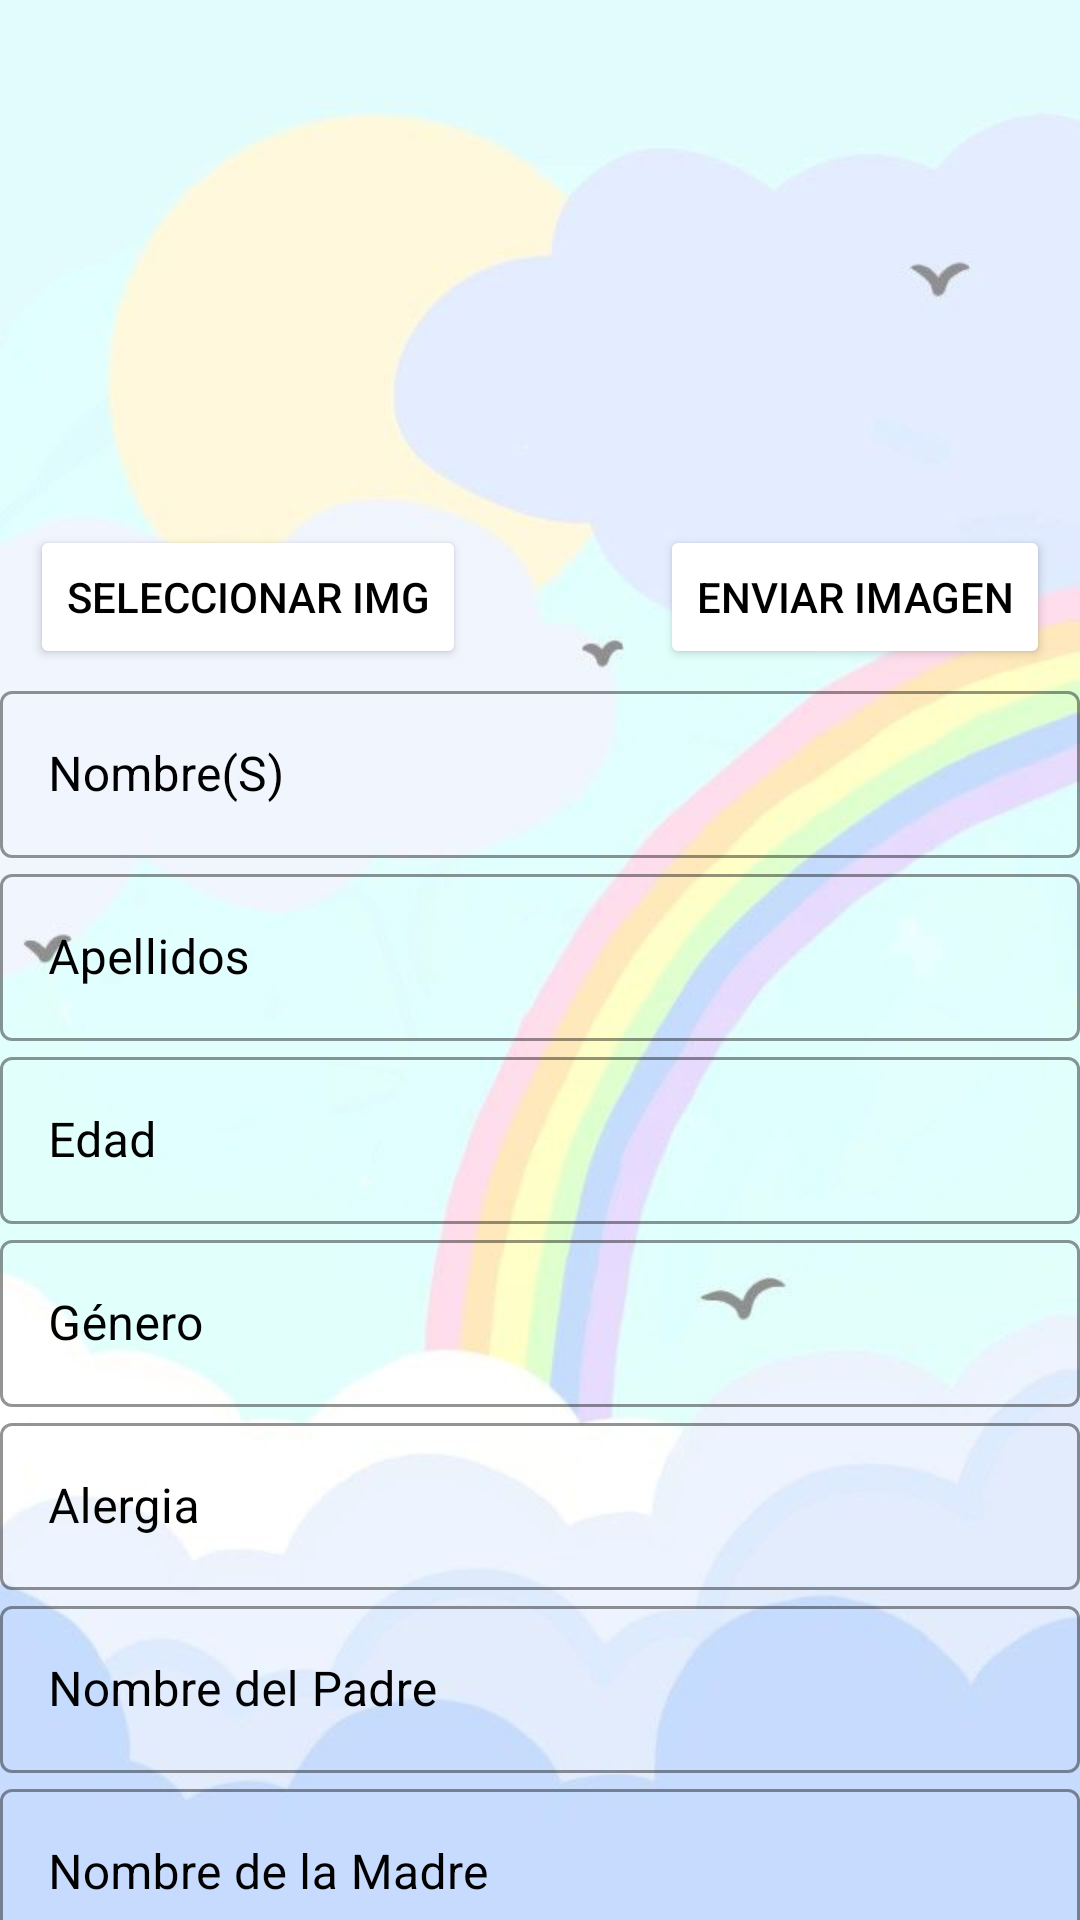

This screen was rendered from an Android layout file. Write that file and the resources it references.
<!-- AndroidManifest.xml: application theme Theme.ChildCare -->
<!-- res/layout/activity_formulario_child_care_user.xml -->
<?xml version="1.0" encoding="utf-8"?>
<androidx.constraintlayout.widget.ConstraintLayout xmlns:android="http://schemas.android.com/apk/res/android"
    xmlns:app="http://schemas.android.com/apk/res-auto"
    xmlns:tools="http://schemas.android.com/tools"
    android:id="@+id/main"
    android:layout_width="match_parent"
    android:layout_height="match_parent"
    android:background="@drawable/fondo_temperatura"
    tools:context=".Formulario_ChildCare_User">

    
    <ImageView
        android:id="@+id/imageView"
        android:layout_width="0dp"
        android:layout_height="200dp"
        android:layout_marginTop="25dp"
        android:contentDescription="Imagen del usuario"
        android:padding="16dp"
        android:scaleType="centerCrop"
        android:src="@drawable/usuario_ii"
        app:layout_constraintEnd_toEndOf="parent"
        app:layout_constraintStart_toStartOf="parent"
        app:layout_constraintTop_toTopOf="parent" />

    <Button
        android:id="@+id/buttonChoose"
        android:layout_width="wrap_content"
        android:layout_height="wrap_content"
        android:layout_centerInParent="true"
        android:backgroundTint="#ffffff"
        android:textColor="#000000"
        android:layout_marginStart="10dp"
        android:layout_marginTop="175dp"
        android:text="Seleccionar Img"
        app:layout_constraintEnd_toEndOf="parent"
        app:layout_constraintHorizontal_bias="0.0"
        app:layout_constraintStart_toStartOf="parent"
        app:layout_constraintTop_toTopOf="parent" />

    <Button
        android:id="@+id/buttonUpload"
        android:layout_width="wrap_content"
        android:layout_height="wrap_content"
        android:layout_below="@id/buttonChoose"
        android:layout_centerHorizontal="true"
        android:backgroundTint="#ffffff"
        android:textColor="#000000"
        android:layout_marginTop="175dp"
        android:layout_marginEnd="10dp"
        android:text="Enviar Imagen"
        app:layout_constraintEnd_toEndOf="parent"
        app:layout_constraintHorizontal_bias="1.0"
        app:layout_constraintStart_toStartOf="parent"
        app:layout_constraintTop_toTopOf="parent" />

    
    <com.google.android.material.textfield.TextInputLayout
        android:id="@+id/nombreInputLayout"
        android:layout_width="0dp"
        android:layout_height="wrap_content"
        style="@style/App.TextInputLayout"
        android:hint="Nombre(S)"
        app:layout_constraintTop_toBottomOf="@id/imageView"
        app:layout_constraintStart_toStartOf="parent"
        app:layout_constraintEnd_toEndOf="parent">

        <com.google.android.material.textfield.TextInputEditText
            android:id="@+id/nombreEditText"
            style="@style/App.TextInputEditText"
            android:layout_width="match_parent"
            android:layout_height="wrap_content" />

    </com.google.android.material.textfield.TextInputLayout>

    
    <com.google.android.material.textfield.TextInputLayout
        android:id="@+id/apellidosInputLayout"
        android:layout_width="0dp"
        android:layout_height="wrap_content"
        style="@style/App.TextInputLayout"
        android:hint="Apellidos"
        app:layout_constraintTop_toBottomOf="@id/nombreInputLayout"
        app:layout_constraintStart_toStartOf="parent"
        app:layout_constraintEnd_toEndOf="parent">

        <com.google.android.material.textfield.TextInputEditText
            android:id="@+id/apellidosEditText"
            style="@style/App.TextInputEditText"
            android:layout_width="match_parent"
            android:layout_height="wrap_content" />

    </com.google.android.material.textfield.TextInputLayout>

    
    <com.google.android.material.textfield.TextInputLayout
        android:id="@+id/edadInputLayout"
        android:layout_width="0dp"
        android:layout_height="wrap_content"
        style="@style/App.TextInputLayout"
        android:hint="Edad"
        app:layout_constraintEnd_toEndOf="parent"
        app:layout_constraintStart_toStartOf="parent"
        app:layout_constraintTop_toBottomOf="@+id/apellidosInputLayout">

        <com.google.android.material.textfield.TextInputEditText
            android:id="@+id/edadEditText"
            style="@style/App.TextInputEditText"
            android:layout_width="match_parent"
            android:layout_height="wrap_content" />

    </com.google.android.material.textfield.TextInputLayout>

    
    <com.google.android.material.textfield.TextInputLayout
        android:id="@+id/generoInputLayout"
        android:layout_width="0dp"
        android:layout_height="wrap_content"
        style="@style/App.TextInputLayout"
        android:hint="Género"
        app:layout_constraintTop_toBottomOf="@id/edadInputLayout"
        app:layout_constraintStart_toStartOf="parent"
        app:layout_constraintEnd_toEndOf="parent">

        <com.google.android.material.textfield.TextInputEditText
            android:id="@+id/generoEditText"
            style="@style/App.TextInputEditText"
            android:layout_width="match_parent"
            android:layout_height="wrap_content" />

    </com.google.android.material.textfield.TextInputLayout>

    
    <com.google.android.material.textfield.TextInputLayout
        android:id="@+id/alergiaInputLayout"
        android:layout_width="0dp"
        android:layout_height="wrap_content"
        style="@style/App.TextInputLayout"
        android:hint="Alergia"
        app:layout_constraintTop_toBottomOf="@id/generoInputLayout"
        app:layout_constraintStart_toStartOf="parent"
        app:layout_constraintEnd_toEndOf="parent">

        <com.google.android.material.textfield.TextInputEditText
            android:id="@+id/alergiaEditText"
            style="@style/App.TextInputEditText"
            android:layout_width="match_parent"
            android:layout_height="wrap_content" />

    </com.google.android.material.textfield.TextInputLayout>

    
    <com.google.android.material.textfield.TextInputLayout
        android:id="@+id/padreInputLayout"
        android:layout_width="0dp"
        android:layout_height="wrap_content"
        style="@style/App.TextInputLayout"
        android:hint="Nombre del Padre"
        app:layout_constraintTop_toBottomOf="@id/alergiaInputLayout"
        app:layout_constraintStart_toStartOf="parent"
        app:layout_constraintEnd_toEndOf="parent">

        <com.google.android.material.textfield.TextInputEditText
            android:id="@+id/padreEditText"
            style="@style/App.TextInputEditText"
            android:layout_width="match_parent"
            android:layout_height="wrap_content" />

    </com.google.android.material.textfield.TextInputLayout>

    
    <com.google.android.material.textfield.TextInputLayout
        android:id="@+id/madreInputLayout"
        android:layout_width="0dp"
        android:layout_height="wrap_content"
        style="@style/App.TextInputLayout"
        android:hint="Nombre de la Madre"
        app:layout_constraintTop_toBottomOf="@id/padreInputLayout"
        app:layout_constraintStart_toStartOf="parent"
        app:layout_constraintEnd_toEndOf="parent">

        <com.google.android.material.textfield.TextInputEditText
            android:id="@+id/madreEditText"
            style="@style/App.TextInputEditText"
            android:layout_width="match_parent"
            android:layout_height="wrap_content" />

    </com.google.android.material.textfield.TextInputLayout>

    
    <com.google.android.material.textfield.TextInputLayout
        android:id="@+id/telefonoInputLayout"
        android:layout_width="0dp"
        android:layout_height="wrap_content"
        style="@style/App.TextInputLayout"
        android:hint="Número Telefónico"
        app:layout_constraintTop_toBottomOf="@id/madreInputLayout"
        app:layout_constraintStart_toStartOf="parent"
        app:layout_constraintEnd_toEndOf="parent">

        <com.google.android.material.textfield.TextInputEditText
            android:id="@+id/telefonoEditText"
            style="@style/App.TextInputEditText"
            android:layout_width="match_parent"
            android:layout_height="wrap_content"
            android:inputType="phone" />

    </com.google.android.material.textfield.TextInputLayout>

    
    <Button
        android:id="@+id/btnEnviarDataFormulario"
        android:layout_width="wrap_content"
        android:layout_height="wrap_content"
        android:layout_marginTop="25dp"
        android:backgroundTint="#ffffff"
        android:textColor="#000000"
        android:text="Enviar"
        app:layout_constraintEnd_toEndOf="parent"
        app:layout_constraintStart_toStartOf="parent"
        app:layout_constraintTop_toBottomOf="@id/telefonoInputLayout" />

</androidx.constraintlayout.widget.ConstraintLayout>
<!-- resources referenced by this layout -->
<resources>
  <!-- drawable fondo_temperatura: jpg bitmap (drawable, 24819 bytes) -->
  <style name="App.TextInputEditText" parent="Widget.MaterialComponents.TextInputEditText.OutlinedBox">
          
          <item name="android:textColor">#000000</item> 
          <item name="android:textSize">16sp</item> 
      </style>
  <style name="App.TextInputLayout" parent="Widget.MaterialComponents.TextInputLayout.OutlinedBox">
          
          <item name="android:textColorHint">#000000</item> 
          <item name="hintTextColor">#000000</item> 
          <item name="boxStrokeColor">#D7DBFF</item> 
          <item name="boxBackgroundColor">@android:color/transparent</item> 
      </style>
  <style name="Theme.ChildCare" parent="Base.Theme.ChildCare" />
  <style name="Base.Theme.ChildCare" parent="Theme.Material3.DayNight.NoActionBar">
  
          
          <item name="android:forceDarkAllowed">false</item>
  
          
          <item name="android:statusBarColor">@color/colorStatusBar</item>
          <item name="android:windowLightStatusBar">true</item>
          <item name="android:navigationBarColor">@color/colorNavBar</item>
  
      </style>
  <color name="colorStatusBar">#FFFFFFFF</color>
  <color name="colorNavBar">#FFFFFFFF</color>
</resources>
